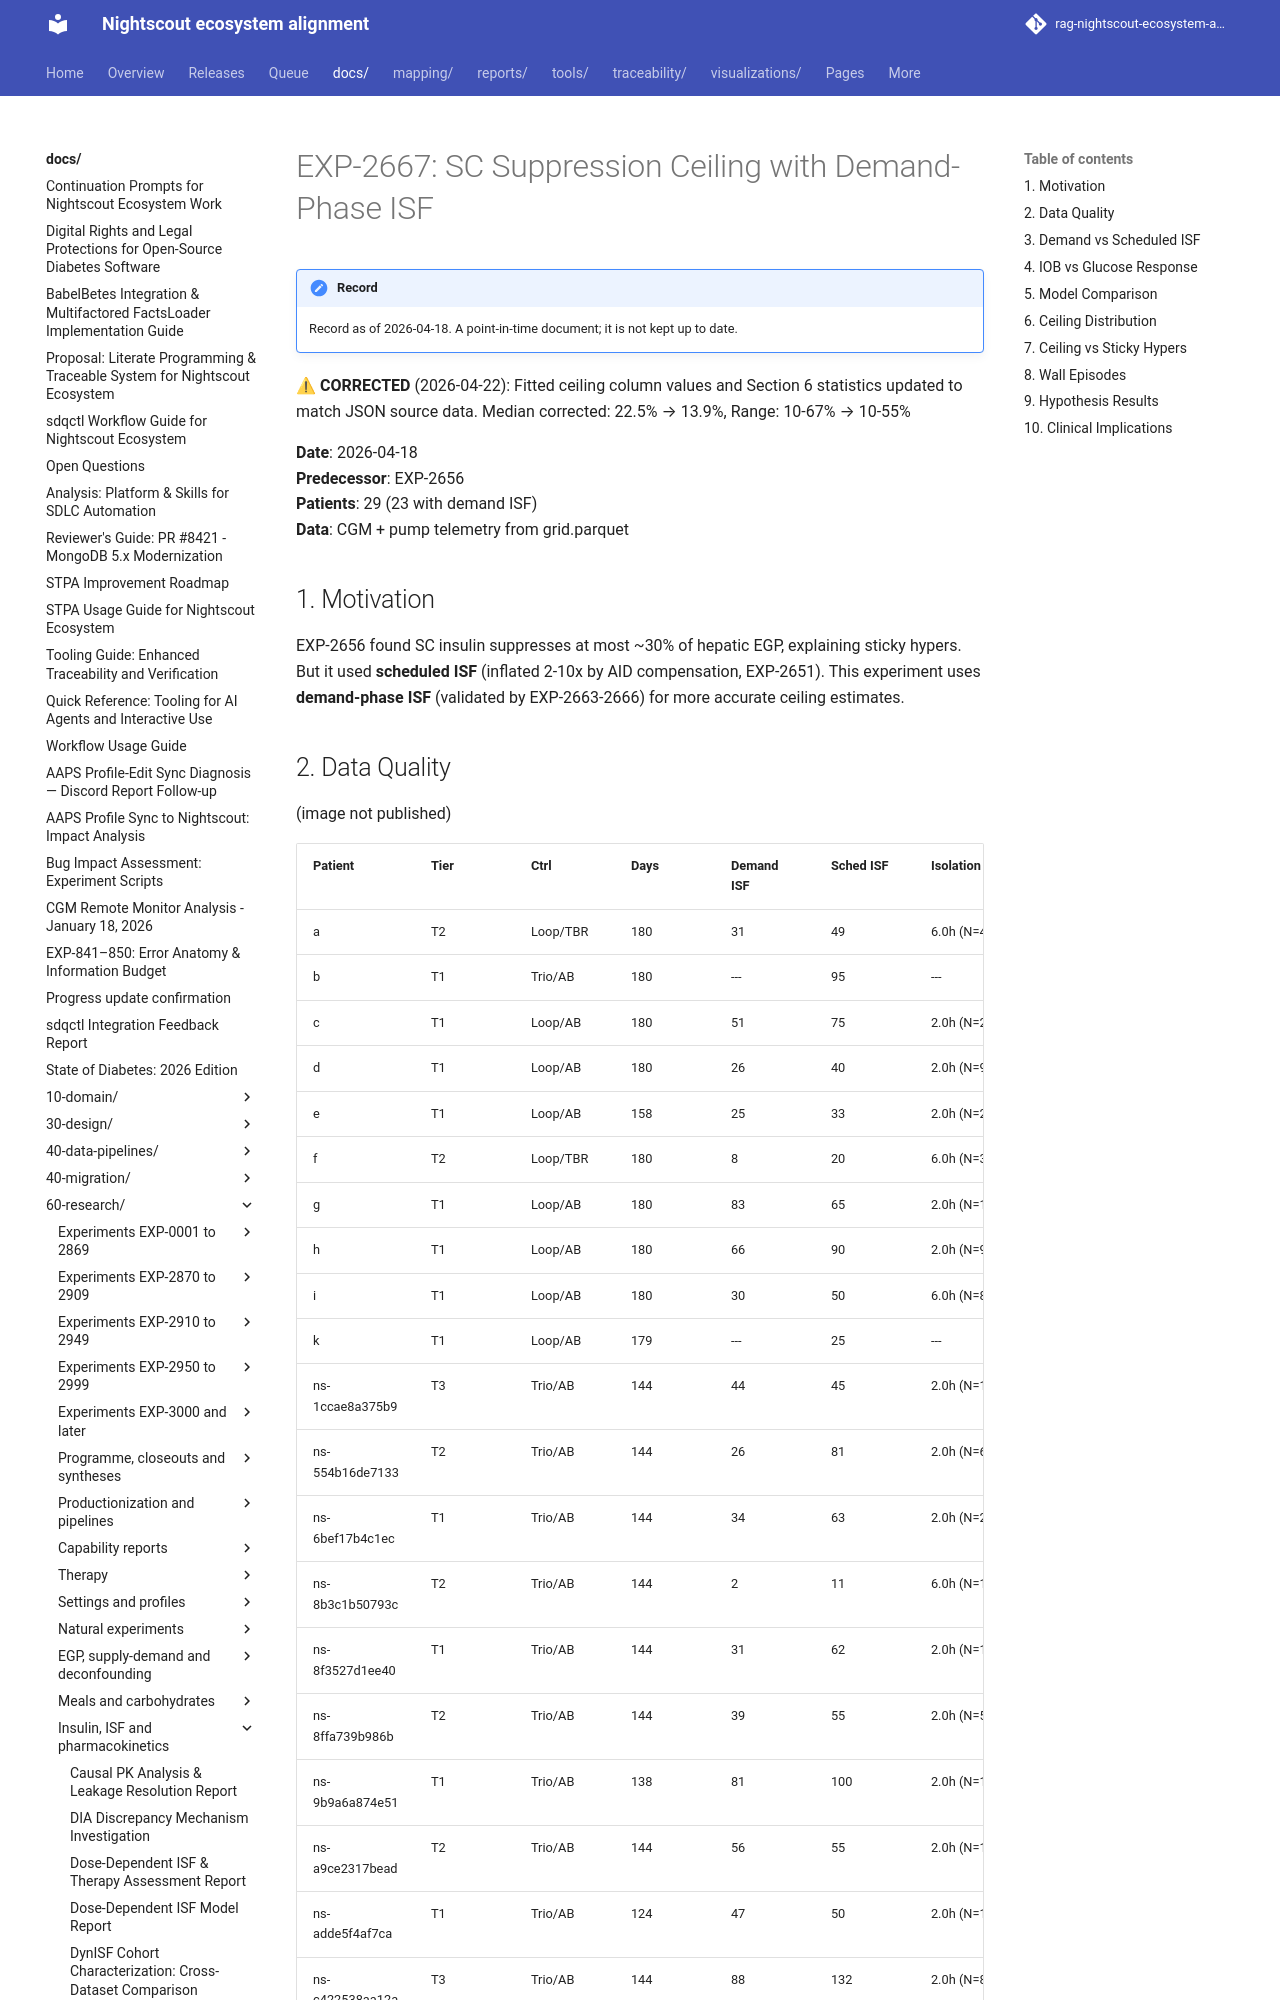

repository: bewest/rag-nightscout-ecosystem-alignment · page: docs/60-research/sc-ceiling-demand-isf-report-2026-04-18.html · generator: mkdocs

# EXP-2667: SC Suppression Ceiling with Demand-Phase ISF

⚠ **CORRECTED** (2026-04-22): Fitted ceiling column values and Section 6 statistics updated to match JSON source data. Median corrected: 22.5% → 13.9%, Range: 10-67% → 10-55%

**Date**: 2026-04-18  
**Predecessor**: EXP-2656  
**Patients**: 29 (23 with demand ISF)  
**Data**: CGM + pump telemetry from grid.parquet

## 1. Motivation

EXP-2656 found SC insulin suppresses at most ~30% of hepatic EGP, explaining sticky hypers. But it used **scheduled ISF** (inflated 2-10x by AID compensation, EXP-2651). This experiment uses **demand-phase ISF** (validated by EXP-2663-2666) for more accurate ceiling estimates.
